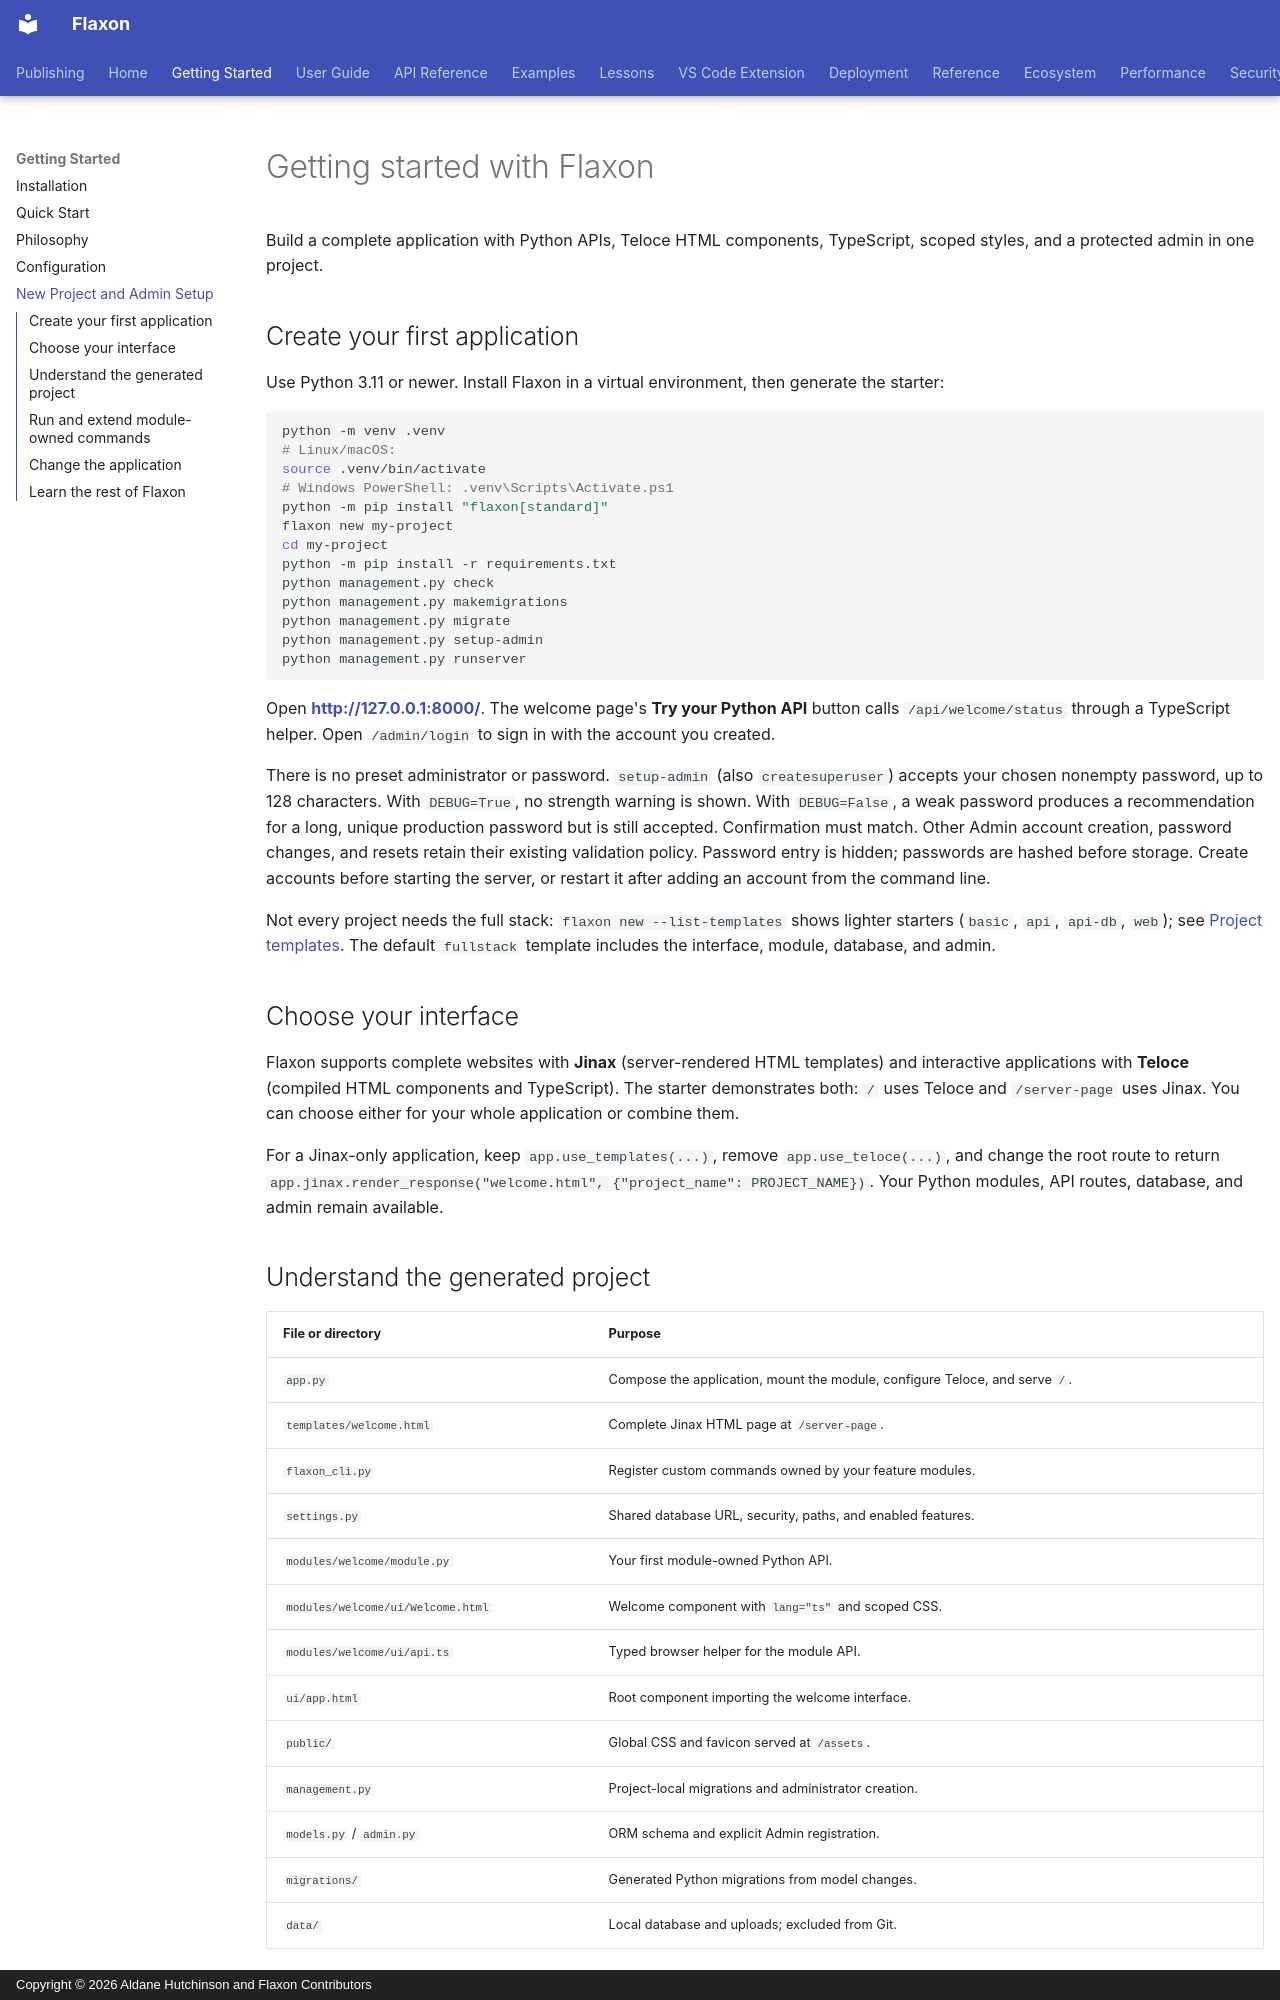

repository: aldanedev-create/flaxon · page: getting-started/index.html · generator: mkdocs · copyright: Copyright © 2026 Aldane Hutchinson and Flaxon Contributors

# Getting started with Flaxon

Build a complete application with Python APIs, Teloce HTML components, TypeScript, scoped styles, and a protected admin in one project.

## Create your first application

Use Python 3.11 or newer. Install Flaxon in a virtual environment, then generate the starter:

```bash
python -m venv .venv
# Linux/macOS:
source .venv/bin/activate
# Windows PowerShell: .venv\Scripts\Activate.ps1
python -m pip install "flaxon[standard]"
flaxon new my-project
cd my-project
python -m pip install -r requirements.txt
python management.py check
python management.py makemigrations
python management.py migrate
python management.py setup-admin
python management.py runserver
```

Open **http://127.0.0.1:8000/**. The welcome page's **Try your Python API** button calls `/api/welcome/status` through a TypeScript helper. Open `/admin/login` to sign in with the account you created.

There is no preset administrator or password. `setup-admin` (also `createsuperuser`) accepts your chosen nonempty password, up to 128 characters. With `DEBUG=True`, no strength warning is shown. With `DEBUG=False`, a weak password produces a recommendation for a long, unique production password but is still accepted. Confirmation must match. Other Admin account creation, password changes, and resets retain their existing validation policy. Password entry is hidden; passwords are hashed before storage. Create accounts before starting the server, or restart it after adding an account from the command line.

Not every project needs the full stack: `flaxon new --list-templates` shows lighter starters (`basic`, `api`, `api-db`, `web`); see [Project templates](guides/project-templates.md). The default `fullstack` template includes the interface, module, database, and admin.

## Choose your interface

Flaxon supports complete websites with **Jinax** (server-rendered HTML templates) and interactive applications with **Teloce** (compiled HTML components and TypeScript). The starter demonstrates both: `/` uses Teloce and `/server-page` uses Jinax. You can choose either for your whole application or combine them.

For a Jinax-only application, keep `app.use_templates(...)`, remove `app.use_teloce(...)`, and change the root route to return `app.jinax.render_response("welcome.html", {"project_name": PROJECT_NAME})`. Your Python modules, API routes, database, and admin remain available.

## Understand the generated project

| File or directory | Purpose |
| --- | --- |
| `app.py` | Compose the application, mount the module, configure Teloce, and serve `/`. |
| `templates/welcome.html` | Complete Jinax HTML page at `/server-page`. |
| `flaxon_cli.py` | Register custom commands owned by your feature modules. |
| `settings.py` | Shared database URL, security, paths, and enabled features. |
| `modules/welcome/module.py` | Your first module-owned Python API. |
| `modules/welcome/ui/Welcome.html` | Welcome component with `lang="ts"` and scoped CSS. |
| `modules/welcome/ui/api.ts` | Typed browser helper for the module API. |
| `ui/app.html` | Root component importing the welcome interface. |
| `public/` | Global CSS and favicon served at `/assets`. |
| `management.py` | Project-local migrations and administrator creation. |
| `models.py` / `admin.py` | ORM schema and explicit Admin registration. |
| `migrations/` | Generated Python migrations from model changes. |
| `data/` | Local database and uploads; excluded from Git. |

Teloce compiles the browser code; Flaxon handles requests, Python modules, persistence, and administration. The welcome example does not need a separate Node development server.
